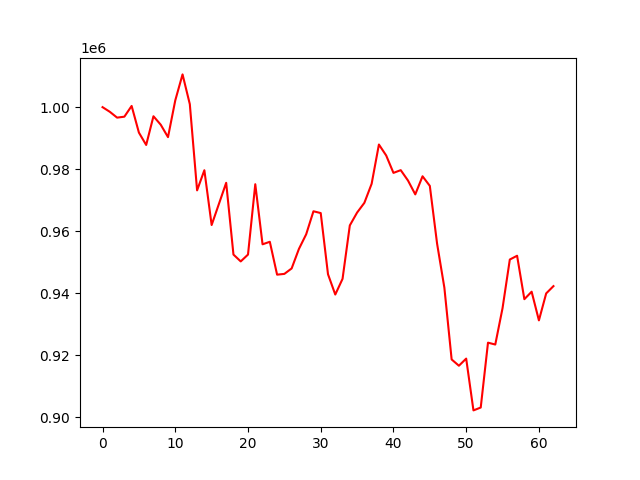

The file beside this chart, header and first rows:
account_value, date, daily_return
1000000, 2022-04-04, 
998500, 2022-04-05, -0.0015
996623, 2022-04-06, -0.00188
996927, 2022-04-07, 0.0003048
1000391, 2022-04-08, 0.003475
991789, 2022-04-11, -0.008598
987806, 2022-04-12, -0.004016
997065, 2022-04-13, 0.009373
994339, 2022-04-14, -0.002734
990331, 2022-04-18, -0.00403
1002182, 2022-04-19, 0.01197
1010566, 2022-04-20, 0.008366
1000967, 2022-04-21, -0.009499
973156, 2022-04-22, -0.02778
979655, 2022-04-25, 0.006679
961980, 2022-04-26, -0.01804
968784, 2022-04-27, 0.007073
975600, 2022-04-28, 0.007036
952451, 2022-04-29, -0.02373
950243, 2022-05-02, -0.002318
952447, 2022-05-03, 0.00232
975141, 2022-05-04, 0.02383
955760, 2022-05-05, -0.01988
956572, 2022-05-06, 0.0008498
945969, 2022-05-09, -0.01108
946218, 2022-05-10, 0.0002634
947974, 2022-05-11, 0.001855
954260, 2022-05-12, 0.006632
958992, 2022-05-13, 0.004959
966417, 2022-05-16, 0.007742
965837, 2022-05-17, -0.0006005
946107, 2022-05-18, -0.02043
939557, 2022-05-19, -0.006922
944619, 2022-05-20, 0.005387
961851, 2022-05-23, 0.01824
965995, 2022-05-24, 0.004308
969135, 2022-05-25, 0.003251
975279, 2022-05-26, 0.00634
987949, 2022-05-27, 0.01299
984413, 2022-05-31, -0.003579
978801, 2022-06-01, -0.005702
979679, 2022-06-02, 0.0008979
976327, 2022-06-03, -0.003422
971862, 2022-06-06, -0.004573
977705, 2022-06-07, 0.006012
974605, 2022-06-08, -0.003171
955964, 2022-06-09, -0.01913
941779, 2022-06-10, -0.01484
918621, 2022-06-13, -0.02459
916594, 2022-06-14, -0.002206
918893, 2022-06-15, 0.002509
902184, 2022-06-16, -0.01818
903110, 2022-06-17, 0.001027
924032, 2022-06-21, 0.02317
923431, 2022-06-22, -0.0006509
935168, 2022-06-23, 0.01271
950848, 2022-06-24, 0.01677
952066, 2022-06-27, 0.001282
938056, 2022-06-28, -0.01472
940474, 2022-06-29, 0.002577
... 3 more rows
